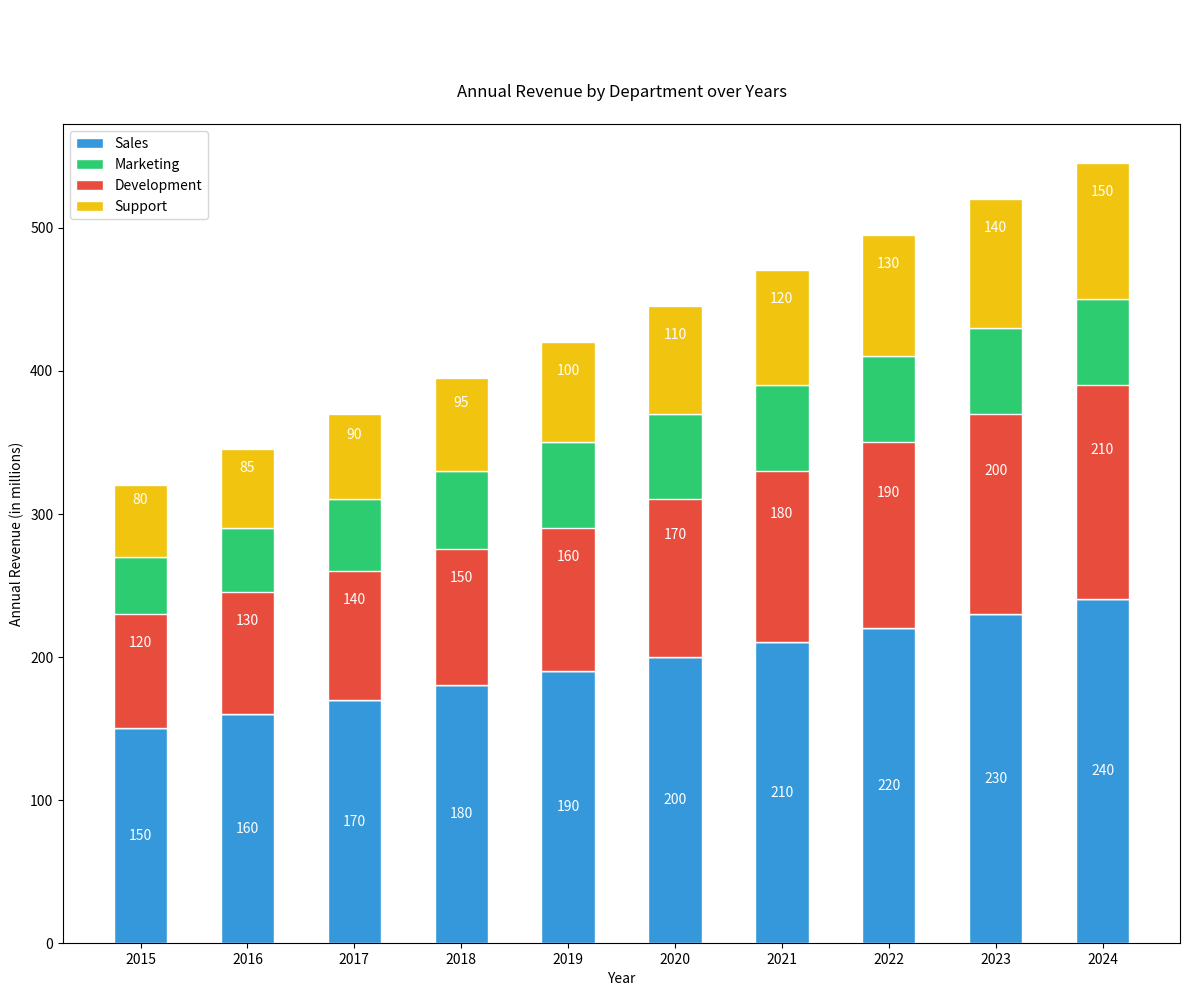

Write the Python code that produced this figure.

import matplotlib.pyplot as plt

# Data from the table provided
years = ['2015','2016','2017','2018','2019','2020','2021', '2022', '2023', '2024']
sales = [150, 160, 170, 180, 190, 200, 210, 220, 230, 240]
marketing = [120, 130, 140, 150, 160, 170, 180, 190, 200, 210]
development = [80, 85, 90, 95, 100, 110, 120, 130, 140, 150]
support = [50, 55, 60, 65, 70, 75, 80, 85, 90, 95]

# Stacking data
marketing_bottom = [sales[i] for i in range(len(sales))]
development_bottom = [marketing_bottom[i] + marketing[i] for i in range(len(marketing))]
support_bottom = [development_bottom[i] + development[i] for i in range(len(development))]

# Setting figure size
plt.figure(figsize=(12, 10))

# Plotting data
bar_width = 0.5
plt.bar(years, sales, width=bar_width, color='#3498db', edgecolor='white', label='Sales')
plt.bar(years, marketing, bottom=sales, width=bar_width, color='#2ecc71', edgecolor='white', label='Marketing')
plt.bar(years, development, bottom=marketing_bottom, width=bar_width, color='#e74c3c', edgecolor='white', label='Development')
plt.bar(years, support, bottom=development_bottom, width=bar_width, color='#f1c40f', edgecolor='white', label='Support')

# Adding numerical labels
for i in range(len(years)):
    plt.text(i, sales[i] / 2, str(sales[i]), ha='center', va='center', color='white')
    plt.text(i, sales[i] + marketing[i] / 2, str(marketing[i]), ha='center', va='center', color='white')
    plt.text(i, sales[i] + marketing[i] + development[i] / 2, str(development[i]), ha='center', va='center', color='white')
    plt.text(i, sales[i] + marketing[i] + development[i] + support[i] / 2, str(support[i]), ha='center', va='center', color='white')

# Adding titles and labels
plt.ylabel('Annual Revenue (in millions)')
plt.xlabel('Year')
plt.title('Annual Revenue by Department over Years', pad=20)
plt.legend(loc='upper left')

# Display the plot
plt.tight_layout()
plt.show()